7-way image classification set "images" from GitHub (vedantparikh/Image-Classsification); label vocabulary: asparagus and dumpling, asparagus and mashed potatoes, full grain pasta + peas + meatball, pasta peas and meatball, pizza slice ham, pizza slice mushroom, tortellini and meat.

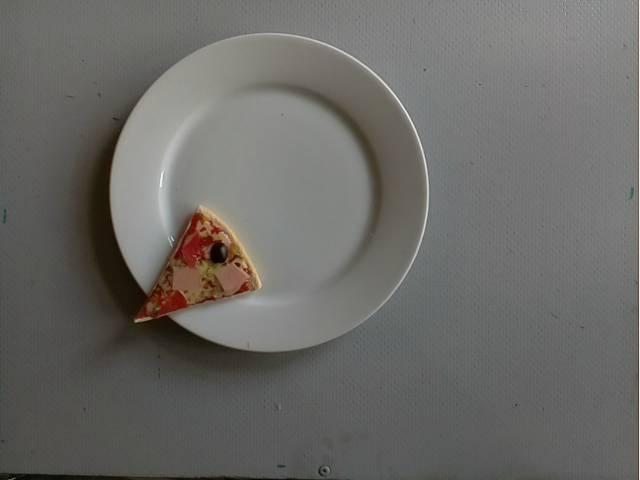
Label: pizza slice ham

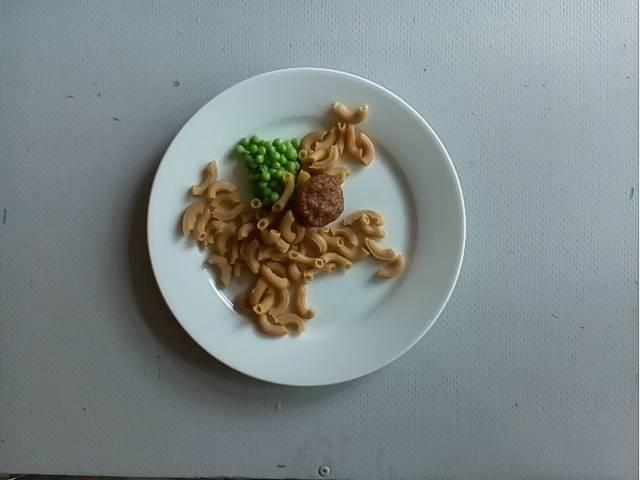
Label: full grain pasta + peas + meatball

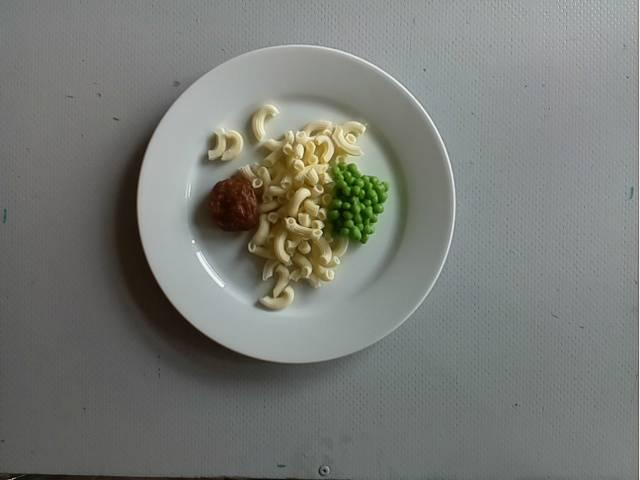
Label: pasta peas and meatball

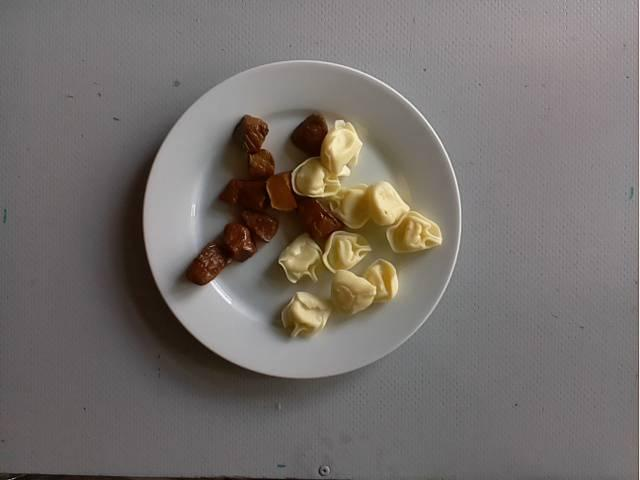
Label: tortellini and meat

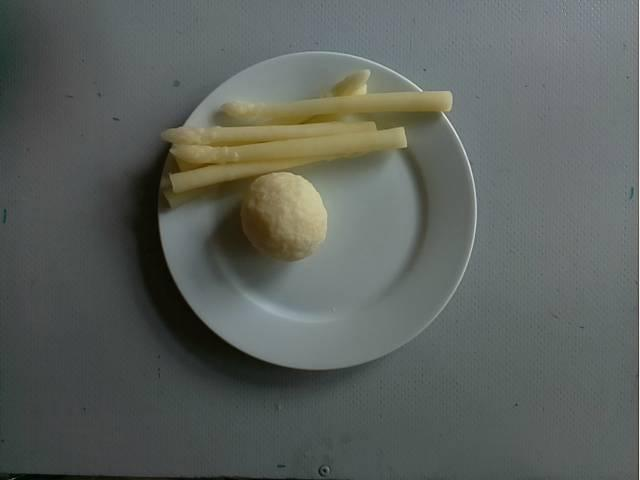
Label: asparagus and dumpling

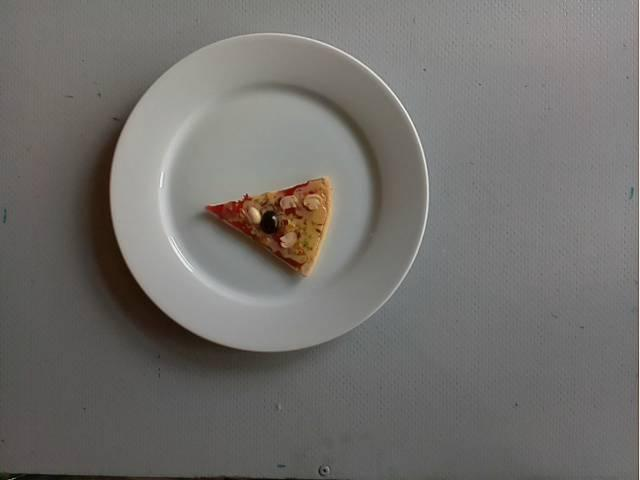
Label: pizza slice mushroom
